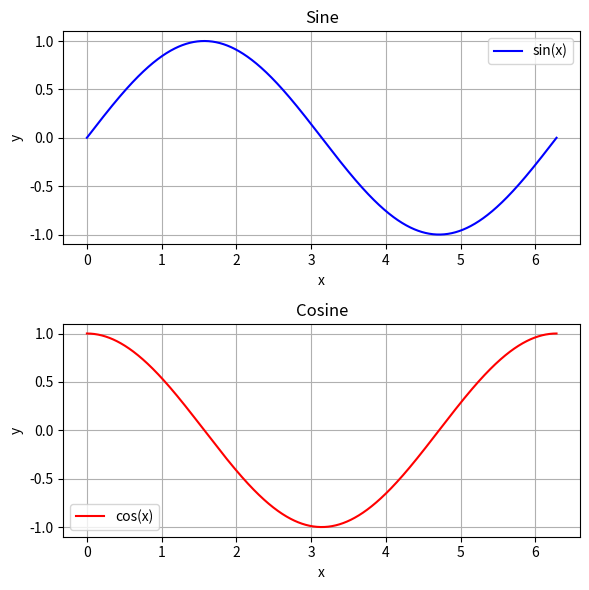

Here is the Python script that generated this plot:
import numpy as np
import matplotlib.pyplot as plt

x = np.linspace(0, 2 * np.pi, 1001)

y_sin = np.sin(x)
y_cos = np.cos(x)

fig, (ax1, ax2) = plt.subplots(2, 1, figsize=(6, 6))

ax1.plot(x, y_sin, label='sin(x)', color='blue')
ax1.set_title('Sine')
ax1.set_xlabel('x')
ax1.set_ylabel('y')
ax1.grid(True)
ax1.legend()

ax2.plot(x, y_cos, label='cos(x)', color='red')
ax2.set_title('Cosine')
ax2.set_xlabel('x')
ax2.set_ylabel('y')
ax2.grid(True)
ax2.legend()

fig.tight_layout()
plt.show()
